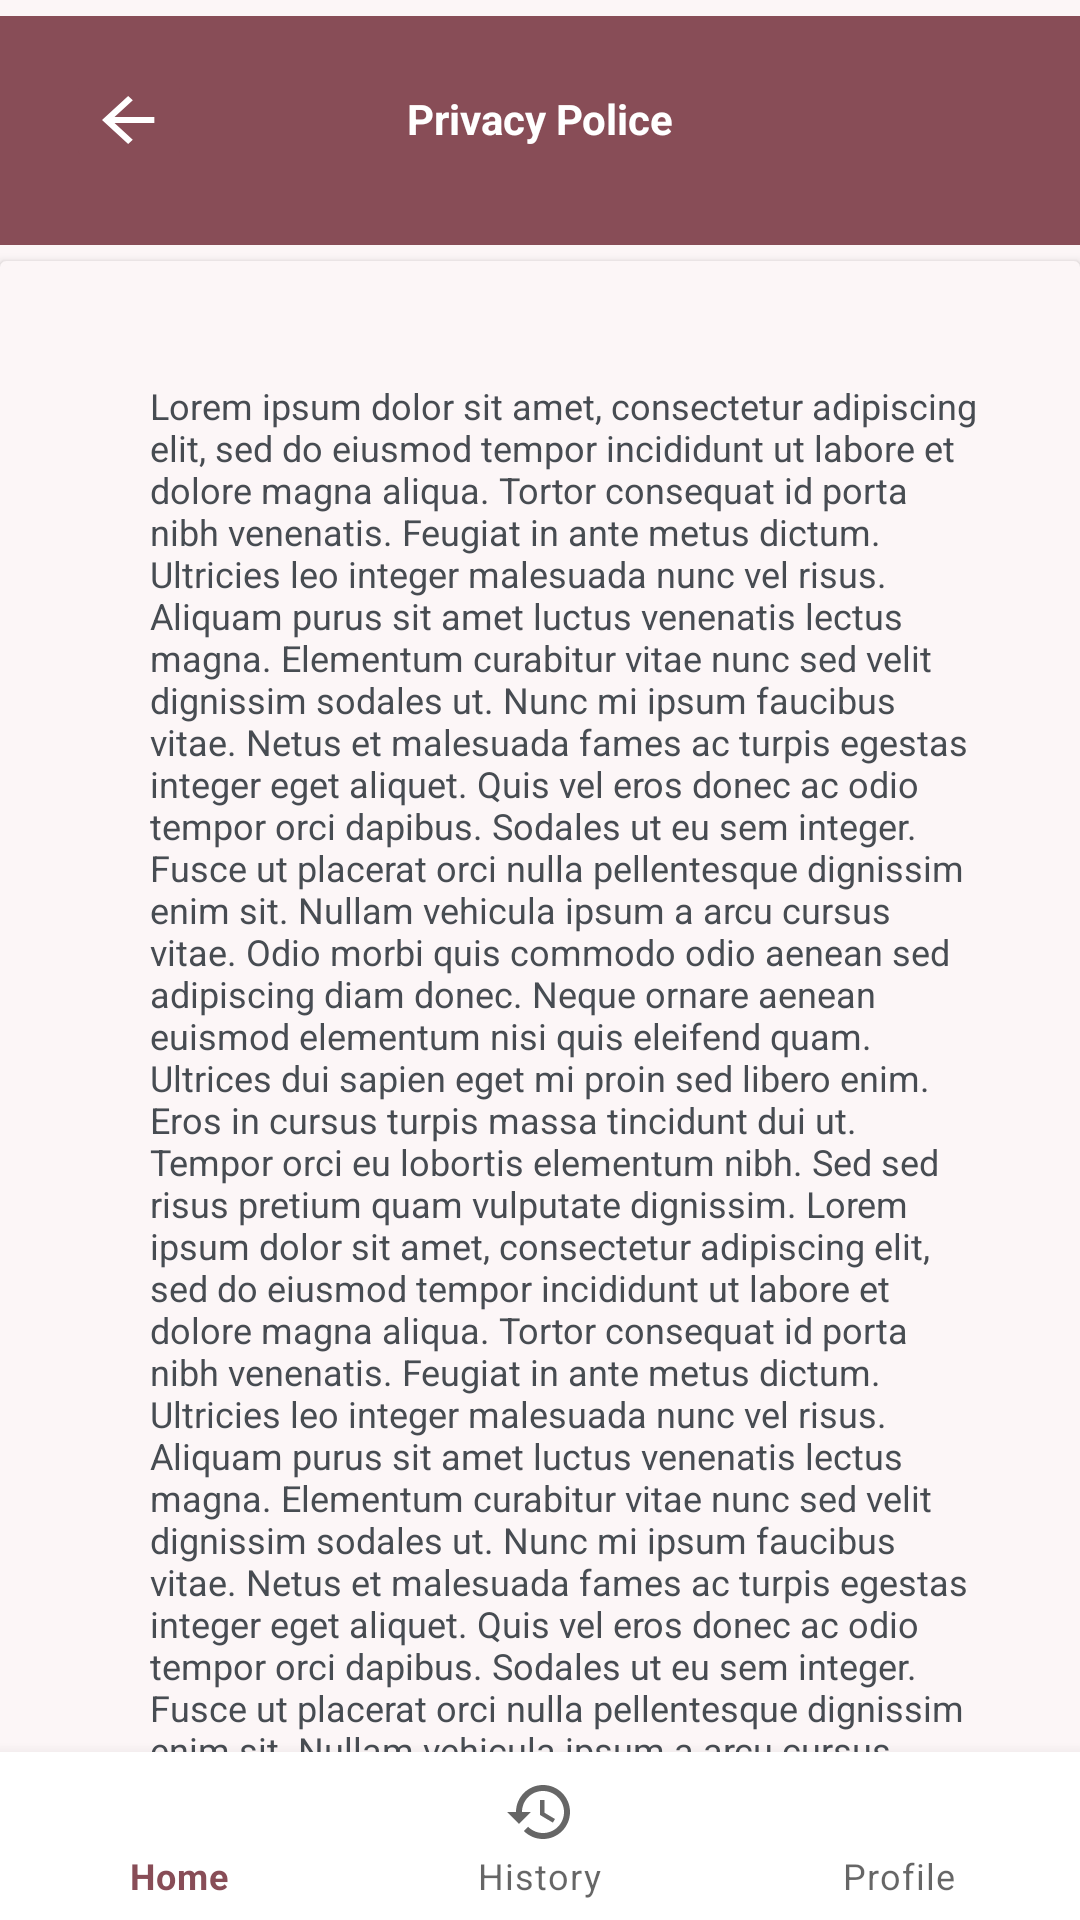

The Android layout XML behind this screen, and the referenced resources:
<!-- AndroidManifest.xml: application theme Theme.DigitalProtect -->
<!-- res/layout/activity_privacypolice.xml -->
<?xml version="1.0" encoding="utf-8"?>
<RelativeLayout xmlns:android="http://schemas.android.com/apk/res/android"
    xmlns:app="http://schemas.android.com/apk/res-auto"
    xmlns:tools="http://schemas.android.com/tools"
    android:layout_width="match_parent"
    android:layout_height="match_parent"
    tools:context=".MainActivity"
    android:background="#FCF6F7">

    <LinearLayout
        android:layout_width="match_parent"
        android:layout_height="wrap_content"
        android:orientation="vertical">

        <RelativeLayout
            android:layout_width="match_parent"
            android:layout_height="wrap_content">

            <ImageView
                android:layout_width="match_parent"
                android:layout_height="wrap_content"
                android:src="@drawable/kotak4" />
            <LinearLayout
                android:layout_width="wrap_content"
                android:layout_height="wrap_content"
                android:orientation="vertical"
                android:padding="22dp">

                <ImageButton
                    android:layout_width="wrap_content"
                    android:layout_height="wrap_content"
                    android:layout_gravity="center"
                    android:backgroundTint="@color/brown"
                    android:src="@drawable/arrowback" />
            </LinearLayout>

            <TextView
                android:layout_width="match_parent"
                android:layout_height="wrap_content"
                android:layout_marginTop="30dp"
                android:gravity="center_horizontal"
                android:text="Privacy Police"
                android:textColor="@color/white"
                android:textStyle="bold" />
        </RelativeLayout>
        <androidx.cardview.widget.CardView

            android:layout_width="match_parent"
            android:layout_height="wrap_content"
            android:backgroundTint="#FCF6F7">

            <LinearLayout
                android:layout_width="match_parent"
                android:layout_height="wrap_content"
                android:layout_marginLeft="20dp"
                android:layout_marginRight="20dp"
                android:orientation="vertical"
                android:padding="10dp">

                <EditText
                    android:id="@+id/privacy"
                    android:layout_width="match_parent"
                    android:layout_height="wrap_content"
                    android:layout_gravity="center"
                    android:layout_marginTop="20dp"
                    android:paddingStart="20dp"
                    android:textColor="#474C52"
                    android:text="Lorem ipsum dolor sit amet, consectetur adipiscing elit, sed do eiusmod tempor incididunt ut labore et dolore magna aliqua. Tortor consequat id porta nibh venenatis. Feugiat in ante metus dictum. Ultricies leo integer malesuada nunc vel risus. Aliquam purus sit amet luctus venenatis lectus magna. Elementum curabitur vitae nunc sed velit dignissim sodales ut. Nunc mi ipsum faucibus vitae. Netus et malesuada fames ac turpis egestas integer eget aliquet. Quis vel eros donec ac odio tempor orci dapibus. Sodales ut eu sem integer. Fusce ut placerat orci nulla pellentesque dignissim enim sit. Nullam vehicula ipsum a arcu cursus vitae. Odio morbi quis commodo odio aenean sed adipiscing diam donec. Neque ornare aenean euismod elementum nisi quis eleifend quam. Ultrices dui sapien eget mi proin sed libero enim. Eros in cursus turpis massa tincidunt dui ut. Tempor orci eu lobortis elementum nibh. Sed sed risus pretium quam vulputate dignissim. Lorem ipsum dolor sit amet, consectetur adipiscing elit, sed do eiusmod tempor incididunt ut labore et dolore magna aliqua. Tortor consequat id porta nibh venenatis. Feugiat in ante metus dictum. Ultricies leo integer malesuada nunc vel risus. Aliquam purus sit amet luctus venenatis lectus magna. Elementum curabitur vitae nunc sed velit dignissim sodales ut. Nunc mi ipsum faucibus vitae. Netus et malesuada fames ac turpis egestas integer eget aliquet. Quis vel eros donec ac odio tempor orci dapibus. Sodales ut eu sem integer. Fusce ut placerat orci nulla pellentesque dignissim enim sit. Nullam vehicula ipsum a arcu cursus vitae. Odio morbi quis commodo odio aenean sed adipiscing diam donec. Neque ornare aenean euismod elementum nisi quis eleifend quam. Ultrices dui sapien eget mi proin sed libero enim. Eros in cursus turpis massa tincidunt dui ut. Tempor orci eu lobortis elementum nibh. Sed sed risus pretium quam vulputate dignissim."
                    android:textSize="12dp" />



                <Button

                    android:id="@+id/btn_login"
                    android:layout_width="328dp"
                    android:layout_height="48dp"
                    android:layout_gravity="center"
                    android:layout_marginTop="30dp"
                    android:background="@drawable/next_button"
                    android:gravity="center"
                    android:text="I ACCEPT"
                    android:textAllCaps="false" />
            </LinearLayout>
        </androidx.cardview.widget.CardView>
    </LinearLayout>
    <com.google.android.material.bottomnavigation.BottomNavigationView
        android:layout_width="match_parent"
        android:layout_height="?attr/actionBarSize"
        android:layout_alignParentBottom="true"
        app:labelVisibilityMode="labeled"
        app:menu="@menu/bottom_menu">

    </com.google.android.material.bottomnavigation.BottomNavigationView>

</RelativeLayout>
<!-- resources referenced by this layout -->
<resources>
  <color name="brown">#884D57</color>
  <color name="white">#FFFFFFFF</color>
  <!-- drawable arrowback (drawable) -->
  <vector xmlns:android="http://schemas.android.com/apk/res/android"
      android:width="18dp"
      android:height="16dp"
      android:viewportWidth="18"
      android:viewportHeight="16">
    <path
        android:pathData="M17.45,7H4.177L10.274,1.41L8.725,0L0,8L8.725,16L10.263,14.59L4.177,9H17.45V7Z"
        android:fillColor="#ffffff"/>
  </vector>
  <!-- drawable kotak4 (drawable) -->
  <vector xmlns:android="http://schemas.android.com/apk/res/android"
      android:width="411dp"
      android:height="87dp"
      android:viewportWidth="411"
      android:viewportHeight="87">
    <path
        android:pathData="M0,0h411v87h-411z"
        android:fillColor="#884D57"/>
  </vector>
  <!-- drawable next_button: png bitmap (drawable, 2562 bytes) -->
  <style name="Theme.DigitalProtect" parent="Theme.MaterialComponents.Light.NoActionBar">
          
          <item name="colorPrimary">#884D57</item>
          <item name="colorPrimaryVariant">#636363</item>
          <item name="colorOnPrimary">@color/white</item>
          
          <item name="colorSecondary">@color/teal_200</item>
          <item name="colorSecondaryVariant">@color/teal_700</item>
          <item name="colorOnSecondary">@color/black</item>
          
          <item name="android:statusBarColor" tools:targetApi="l">?attr/colorPrimaryVariant</item>
          
      </style>
  <color name="teal_200">#FF03DAC5</color>
  <color name="teal_700">#FF018786</color>
  <color name="black">#FF000000</color>
</resources>
